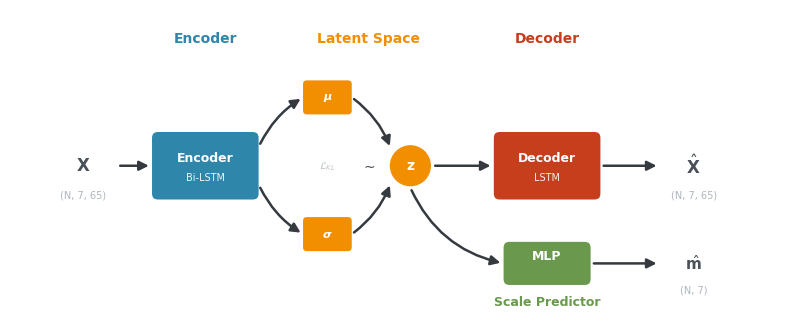

Reproduce this figure in Python.
"""
Professional LSTM-VAE architecture figure for academic publication.
Minimalist, clean design following top-venue standards.
"""

import matplotlib.pyplot as plt
from matplotlib.patches import FancyBboxPatch, FancyArrowPatch, Circle
import matplotlib.patheffects as pe

# Publication settings
plt.rcParams.update({
    'font.family': 'sans-serif',
    'font.sans-serif': ['Arial', 'Helvetica', 'DejaVu Sans'],
    'font.size': 9,
    'figure.dpi': 300,
    'savefig.dpi': 300,
})

# Minimal professional palette
C = {
    'enc': '#2E86AB',    # Blue
    'lat': '#F18F01',    # Orange
    'dec': '#C73E1D',    # Red
    'aux': '#6A994E',    # Green
    'gray': '#495057',   # Dark gray
    'light': '#ADB5BD',  # Light gray
}

fig, ax = plt.subplots(figsize=(8, 3.2))
ax.set_xlim(0, 16)
ax.set_ylim(0, 6.4)
ax.axis('off')
ax.set_aspect('equal')

def block(x, y, w, h, label, sublabel, color):
    """Clean rectangular block with label."""
    rect = FancyBboxPatch(
        (x - w/2, y - h/2), w, h,
        boxstyle="round,pad=0.02,rounding_size=0.15",
        facecolor=color, edgecolor='white', linewidth=2
    )
    ax.add_patch(rect)
    ax.text(x, y + 0.15, label, ha='center', va='center',
            fontsize=9, fontweight='bold', color='white')
    if sublabel:
        ax.text(x, y - 0.25, sublabel, ha='center', va='center',
                fontsize=7, color='white', alpha=0.9)

def small_block(x, y, w, h, label, color):
    """Small block."""
    rect = FancyBboxPatch(
        (x - w/2, y - h/2), w, h,
        boxstyle="round,pad=0.02,rounding_size=0.1",
        facecolor=color, edgecolor='white', linewidth=1.5
    )
    ax.add_patch(rect)
    ax.text(x, y, label, ha='center', va='center',
            fontsize=8, fontweight='medium', color='white')

def node(x, y, r, label, color):
    """Circular node."""
    c = Circle((x, y), r, facecolor=color, edgecolor='white', linewidth=2)
    ax.add_patch(c)
    ax.text(x, y, label, ha='center', va='center',
            fontsize=10, fontweight='bold', color='white')

def arrow(start, end, color='#343A40'):
    """Clean arrow."""
    arr = FancyArrowPatch(
        start, end,
        arrowstyle='-|>',
        color=color,
        linewidth=1.8,
        mutation_scale=14,
        shrinkA=2, shrinkB=2
    )
    ax.add_patch(arr)

def curved_arrow(start, end, rad, color='#343A40'):
    """Curved arrow."""
    arr = FancyArrowPatch(
        start, end,
        arrowstyle='-|>',
        connectionstyle=f'arc3,rad={rad}',
        color=color,
        linewidth=1.8,
        mutation_scale=14,
        shrinkA=2, shrinkB=2
    )
    ax.add_patch(arr)

# Positions
y_mid = 3.2
y_top = 4.6
y_bot = 1.8

# === ENCODER SECTION ===
# Input
ax.text(1.5, y_mid, r'$\mathbf{X}$', ha='center', va='center',
        fontsize=12, fontweight='bold', color=C['gray'])
ax.text(1.5, y_mid - 0.6, '(N, 7, 65)', ha='center', va='center',
        fontsize=7, color=C['light'])

# Encoder block
block(4, y_mid, 2.2, 1.4, 'Encoder', 'Bi-LSTM', C['enc'])

arrow((2.2, y_mid), (2.9, y_mid))

# === LATENT SECTION ===
# μ and σ branches
small_block(6.5, y_top, 1.0, 0.7, r'$\boldsymbol{\mu}$', C['lat'])
small_block(6.5, y_bot, 1.0, 0.7, r'$\boldsymbol{\sigma}$', C['lat'])

curved_arrow((5.1, y_mid + 0.4), (6.0, y_top), -0.15)
curved_arrow((5.1, y_mid - 0.4), (6.0, y_bot), 0.15)

# Latent z
node(8.2, y_mid, 0.45, r'$\mathbf{z}$', C['lat'])

curved_arrow((7.0, y_top), (7.8, y_mid + 0.35), -0.15)
curved_arrow((7.0, y_bot), (7.8, y_mid - 0.35), 0.15)

# Sampling notation
ax.text(7.35, y_mid, r'$\sim$', ha='center', va='center',
        fontsize=10, color=C['gray'])

# === DECODER SECTION ===
# Decoder block
block(11, y_mid, 2.2, 1.4, 'Decoder', 'LSTM', C['dec'])

arrow((8.65, y_mid), (9.9, y_mid))

# Output
ax.text(14, y_mid, r'$\hat{\mathbf{X}}$', ha='center', va='center',
        fontsize=12, fontweight='bold', color=C['gray'])
ax.text(14, y_mid - 0.6, '(N, 7, 65)', ha='center', va='center',
        fontsize=7, color=C['light'])

arrow((12.1, y_mid), (13.3, y_mid))

# === SCALE PREDICTION BRANCH ===
# MLP block
block(11, y_bot - 0.6, 1.8, 0.9, 'MLP', None, C['aux'])

# Scale output
ax.text(14, y_bot - 0.6, r'$\hat{\mathbf{m}}$', ha='center', va='center',
        fontsize=11, fontweight='bold', color=C['gray'])
ax.text(14, y_bot - 1.15, '(N, 7)', ha='center', va='center',
        fontsize=7, color=C['light'])

# z to MLP
curved_arrow((8.2, y_mid - 0.45), (10.1, y_bot - 0.6), 0.25)

# MLP to output
arrow((11.9, y_bot - 0.6), (13.3, y_bot - 0.6))

# === SECTION LABELS ===
ax.text(4, 5.8, 'Encoder', ha='center', va='center',
        fontsize=10, fontweight='bold', color=C['enc'])
ax.text(7.35, 5.8, 'Latent Space', ha='center', va='center',
        fontsize=10, fontweight='bold', color=C['lat'])
ax.text(11, 5.8, 'Decoder', ha='center', va='center',
        fontsize=10, fontweight='bold', color=C['dec'])
ax.text(11, 0.4, 'Scale Predictor', ha='center', va='center',
        fontsize=9, fontweight='bold', color=C['aux'])

# === LOSS ANNOTATIONS (subtle) ===
ax.text(6.5, y_mid, r'$\mathcal{L}_{KL}$', ha='center', va='center',
        fontsize=7, color=C['light'], alpha=0.8)

plt.tight_layout(pad=0.3)
plt.savefig('figure_architecture_cvae.pdf', format='pdf', bbox_inches='tight', pad_inches=0.08)
plt.savefig('figure_architecture_cvae.png', format='png', dpi=300, bbox_inches='tight', pad_inches=0.08)
print("Saved: figure_architecture_cvae.pdf and figure_architecture_cvae.png")
